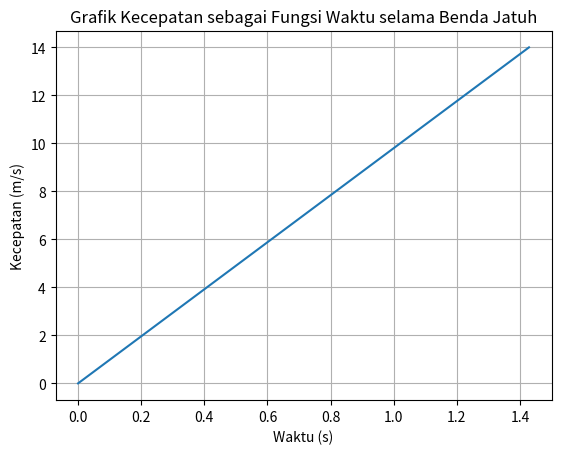
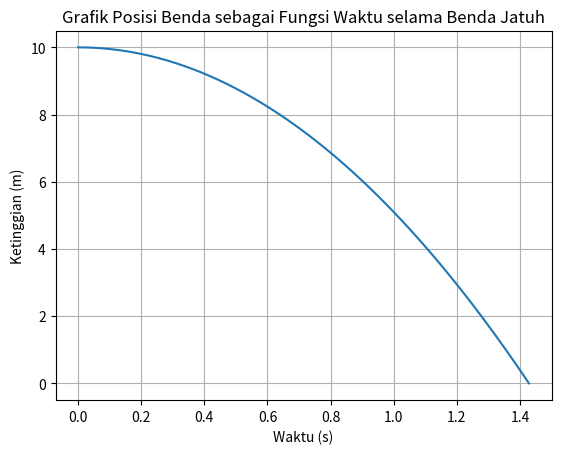

Generate these figures, in order, with matplotlib:
import numpy as np
import matplotlib.pyplot as plt

V0 = 0  
g = 9.8 
h0 = 10 


t_fall = np.sqrt(2 * h0 / g)
print("Waktu Jatuh =", t_fall, "s")
v_final = g * t_fall
print("Kecepatan Akhir =", v_final, "m/s")
h_final = h0 - 0.5 * g * t_fall**2
print("Ketinggian Akhir =", h_final, "m") 


t = np.linspace(0, t_fall, 1000)
v = g * t 
h = h0 - 0.5 * g * t**2  


fig, ax = plt.subplots()
ax.plot(t, v)
ax.set(xlabel='Waktu (s)', ylabel='Kecepatan (m/s)', title='Grafik Kecepatan sebagai Fungsi Waktu selama Benda Jatuh')
ax.grid()


fig, ax = plt.subplots()
ax.plot(t, h)
ax.set(xlabel='Waktu (s)', ylabel='Ketinggian (m)', title='Grafik Posisi Benda sebagai Fungsi Waktu selama Benda Jatuh')
ax.grid()

plt.show()
